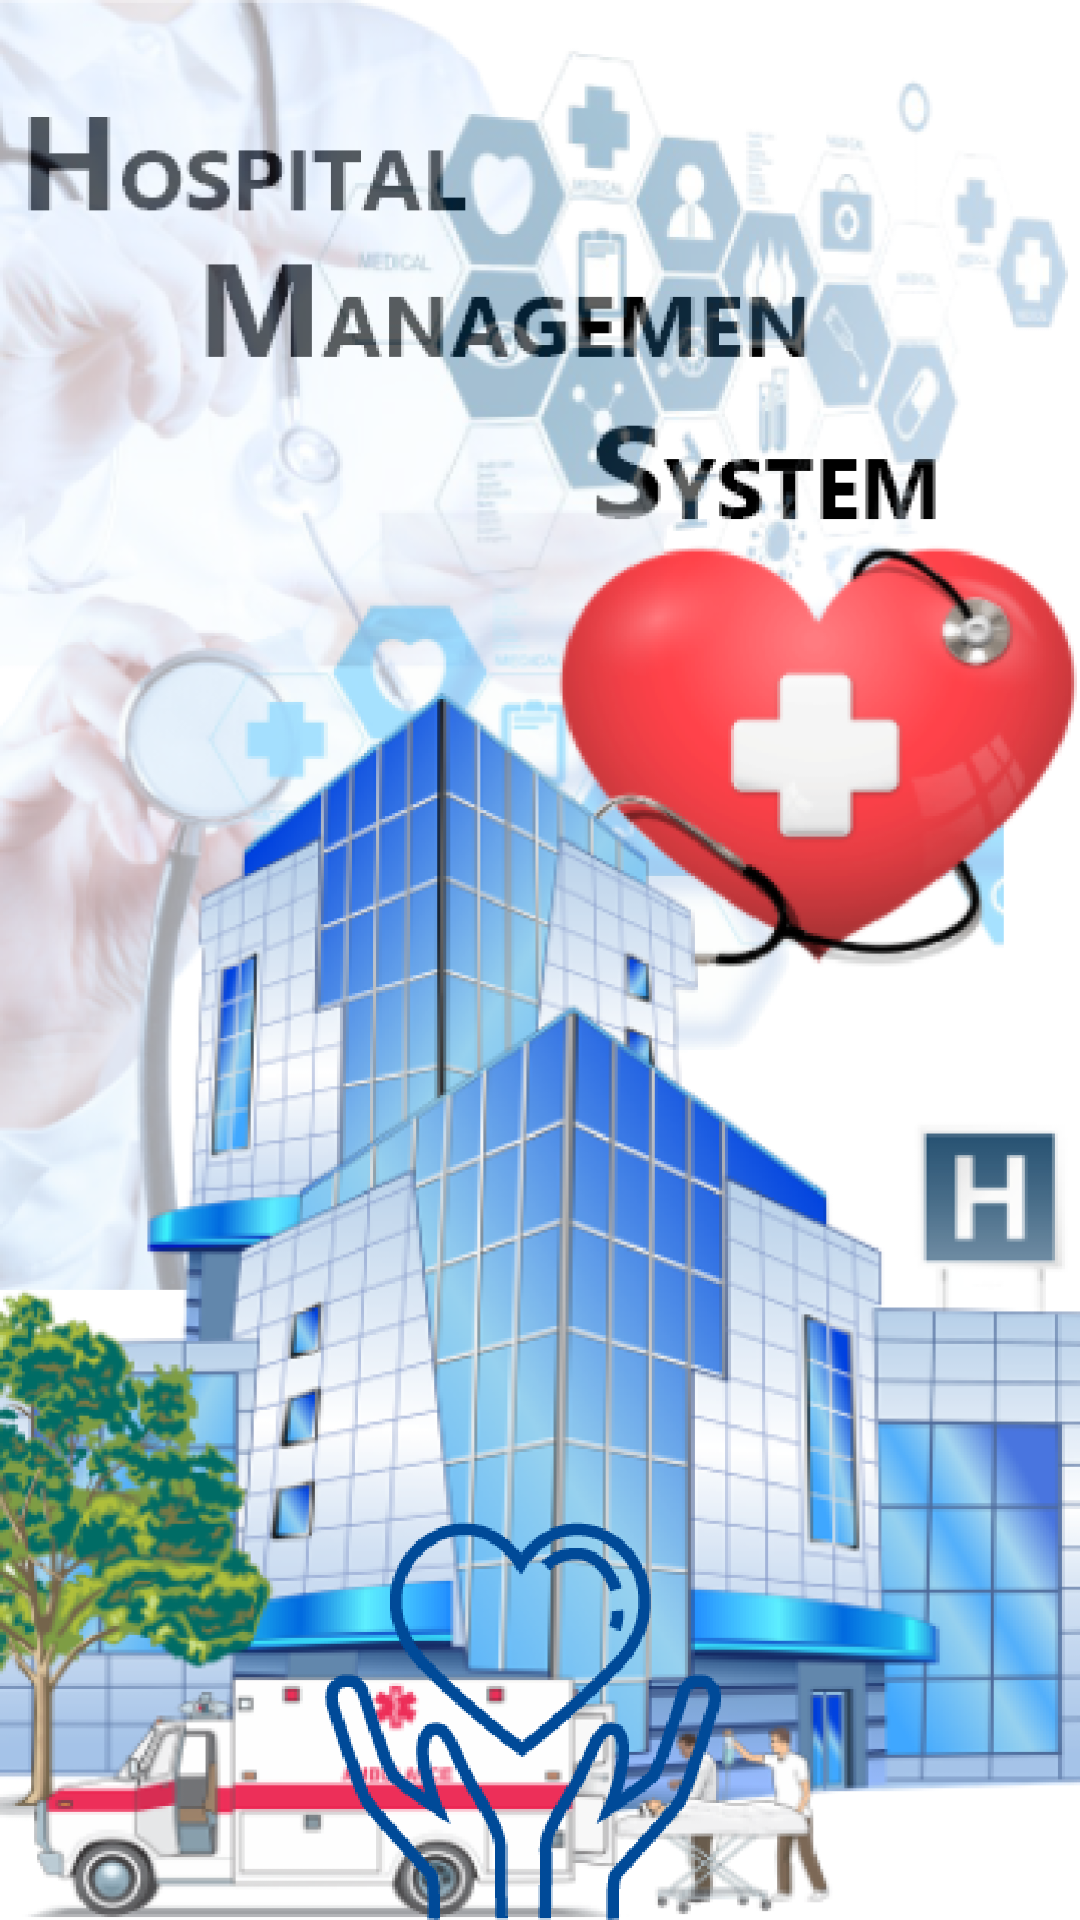

The Android layout XML behind this screen, and the referenced resources:
<!-- AndroidManifest.xml: application theme AppTheme -->
<!-- res/layout/activity_start.xml -->
<?xml version="1.0" encoding="utf-8"?>
<androidx.constraintlayout.widget.ConstraintLayout xmlns:android="http://schemas.android.com/apk/res/android"
    xmlns:app="http://schemas.android.com/apk/res-auto"
    xmlns:tools="http://schemas.android.com/tools"
    android:layout_width="match_parent"
    android:layout_height="match_parent"
    android:background="@drawable/bootup"
    tools:context=".start">

    <Button
        android:id="@+id/go"
        android:layout_width="wrap_content"
        android:layout_height="wrap_content"
        android:layout_alignParentEnd="true"
        android:layout_alignParentRight="true"
        android:layout_alignParentBottom="true"
        android:layout_marginEnd="100dp"
        android:layout_marginRight="100dp"
        android:layout_marginBottom="-9dp"
        android:background="@drawable/stbtd"
        app:layout_constraintBottom_toBottomOf="parent"
        app:layout_constraintEnd_toEndOf="parent"
        app:layout_constraintHorizontal_bias="0.873"
        app:layout_constraintStart_toStartOf="parent"
        app:layout_constraintTop_toTopOf="parent"
        app:layout_constraintVertical_bias="1.0" />

</androidx.constraintlayout.widget.ConstraintLayout>
<!-- resources referenced by this layout -->
<resources>
  <!-- drawable bootup: png bitmap (drawable-hdpi, 675736 bytes) -->
  <!-- drawable stbtd: png bitmap (drawable-hdpi, 22455 bytes) -->
  <style name="AppTheme" parent="Theme.AppCompat.Light.NoActionBar">
          
          <item name="colorPrimary">@color/colorPrimary</item>
          <item name="colorPrimaryDark">#FFAB2D</item>
          <item name="colorAccent">@color/colorAccent</item>
      </style>
  <color name="colorPrimary">#6200EE</color>
  <color name="colorAccent">#03DAC5</color>
</resources>
